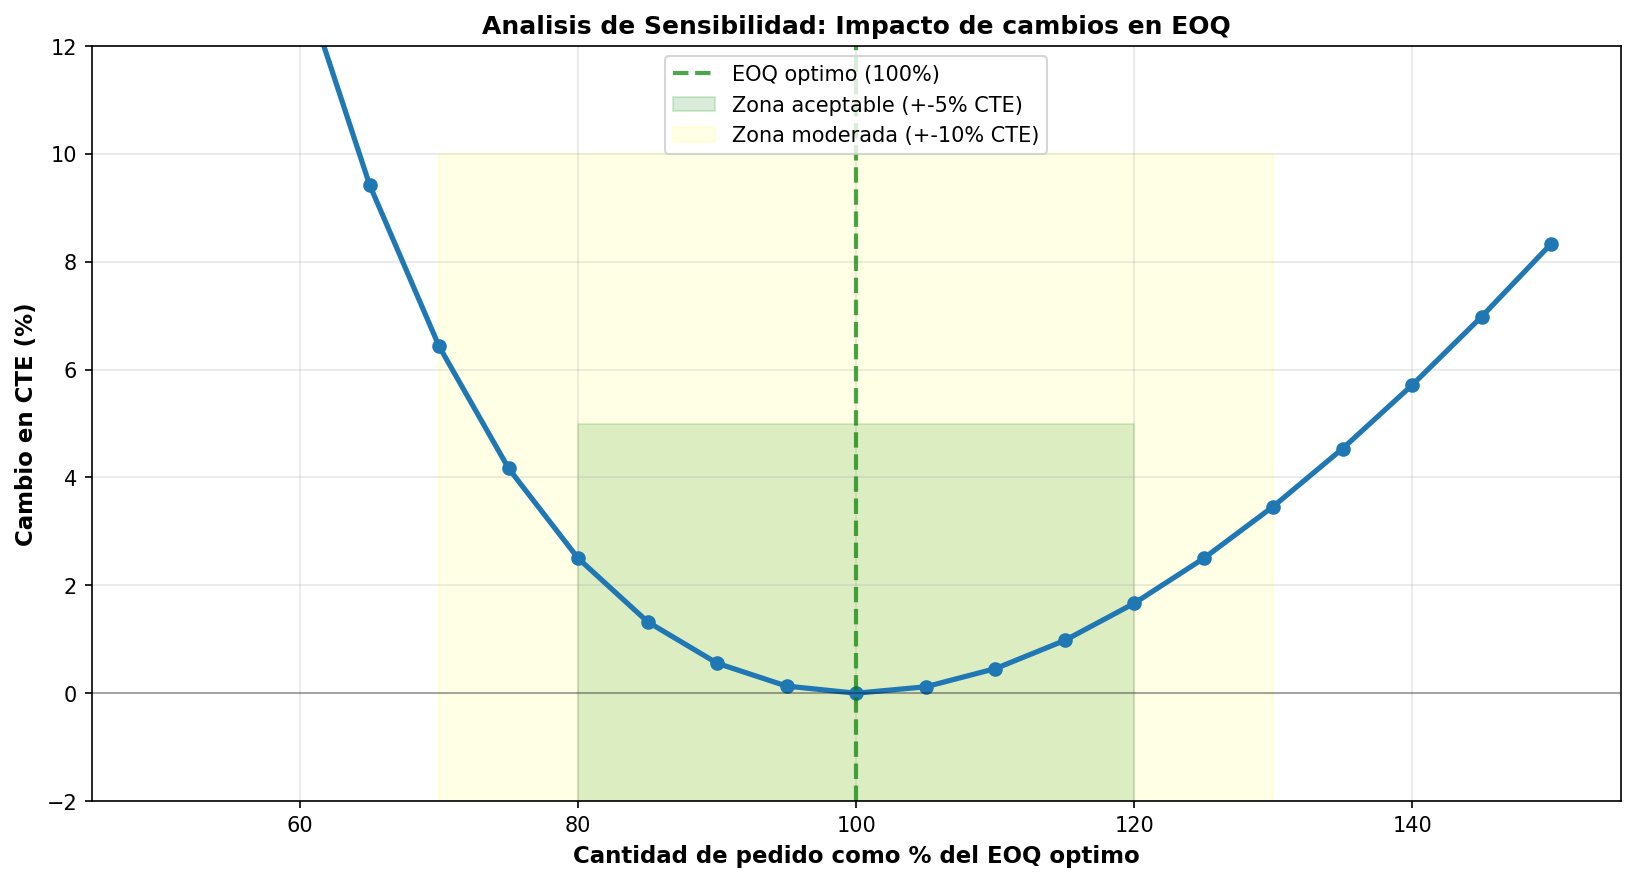

Source data for this figure (header and first rows):
alpha, q_pct, lambda, lambda_pct, cambio_cte_pct, clasificacion
0.5, 50.0, 1.25, 125.0, 25.0, severo
0.55, 55, 1.184, 118.4, 18.41, severo
0.6, 60.0, 1.133, 113.3, 13.33, severo
0.65, 65.0, 1.094, 109.4, 9.423, moderado
0.7, 70.0, 1.064, 106.4, 6.429, moderado
0.75, 75.0, 1.042, 104.2, 4.167, aceptable
0.8, 80.0, 1.025, 102.5, 2.5, aceptable
0.85, 85, 1.013, 101.3, 1.324, aceptable
0.9, 90.0, 1.006, 100.6, 0.5556, aceptable
0.95, 95.0, 1.001, 100.1, 0.1316, aceptable
1.0, 100.0, 1.0, 100.0, 0.0, optimo
1.05, 105.0, 1.001, 100.1, 0.119, aceptable
1.1, 110, 1.005, 100.5, 0.4545, aceptable
1.15, 115, 1.01, 101, 0.9783, aceptable
1.2, 120, 1.017, 101.7, 1.667, aceptable
1.25, 125.0, 1.025, 102.5, 2.5, aceptable
1.3, 130.0, 1.035, 103.5, 3.462, aceptable
1.35, 135.0, 1.045, 104.5, 4.537, aceptable
1.4, 140.0, 1.057, 105.7, 5.714, moderado
1.45, 145, 1.07, 107, 6.983, moderado
1.5, 150.0, 1.083, 108.3, 8.333, moderado
